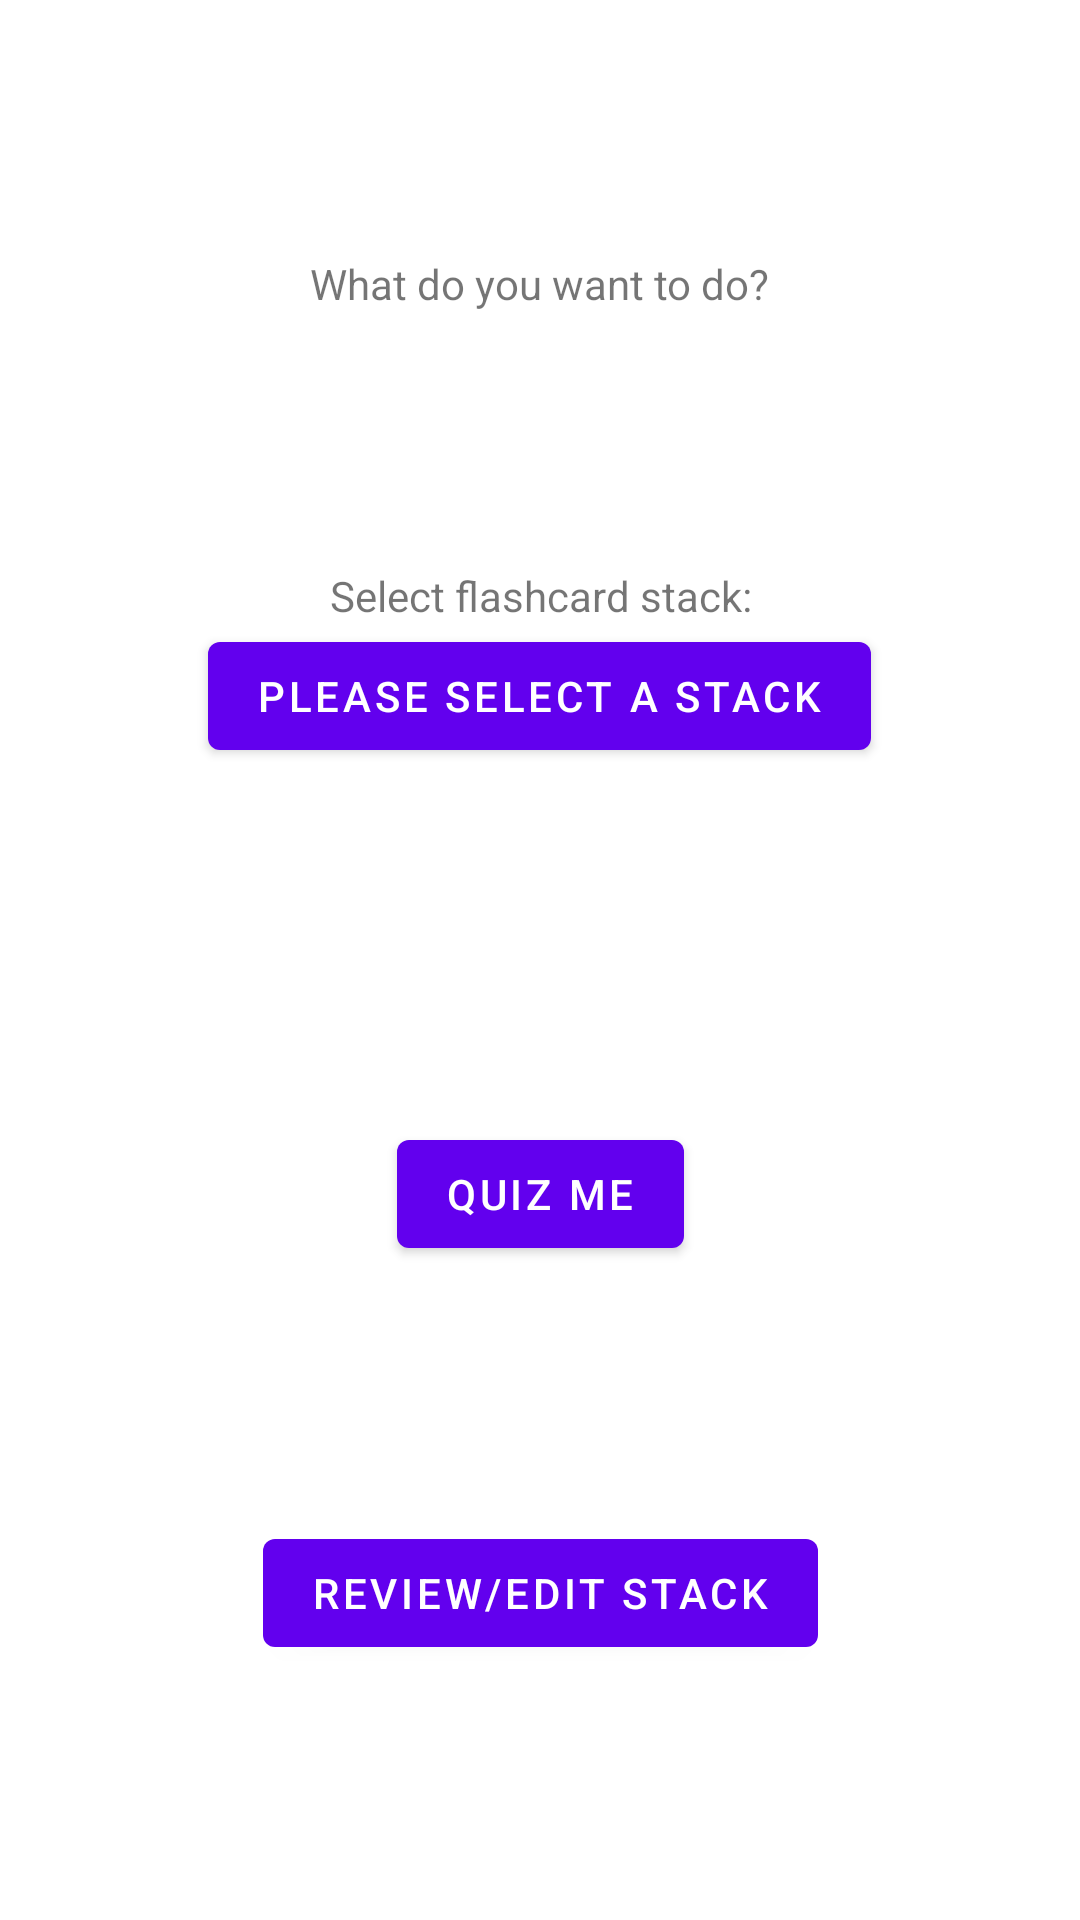

This screen was rendered from an Android layout file. Write that file and the resources it references.
<!-- AndroidManifest.xml: application theme Theme.SmartFlashCards -->
<!-- res/layout/fragment_first.xml -->
<?xml version="1.0" encoding="utf-8"?>
<androidx.constraintlayout.widget.ConstraintLayout xmlns:android="http://schemas.android.com/apk/res/android"
    xmlns:app="http://schemas.android.com/apk/res-auto"
    xmlns:tools="http://schemas.android.com/tools"
    android:layout_width="match_parent"
    android:layout_height="match_parent"
    tools:context=".FirstFragment">

    <TextView
        android:id="@+id/textview_first"
        android:layout_width="wrap_content"
        android:layout_height="wrap_content"
        android:text="@string/hello_first_fragment"
        app:layout_constraintBottom_toTopOf="@id/stack_selection"
        app:layout_constraintEnd_toEndOf="parent"
        app:layout_constraintStart_toStartOf="parent"
        app:layout_constraintTop_toTopOf="parent" />

    <LinearLayout
        android:id="@+id/stack_selection"
        android:layout_width="match_parent"
        android:layout_height="100dp"
        app:layout_constraintBottom_toTopOf="@id/button_quizme"
        app:layout_constraintEnd_toEndOf="parent"
        app:layout_constraintStart_toStartOf="parent"
        app:layout_constraintTop_toBottomOf="@id/textview_first"
        android:gravity="center_horizontal"
        android:orientation="vertical">
        <TextView
            android:id="@+id/stack_selection_prompt"
            android:layout_width="match_parent"
            android:layout_height="wrap_content"
            android:gravity="center_horizontal"
            android:text="@string/stack_selection_prompt"/>
        <Button
            android:id="@+id/button_select_stack"
            android:layout_width="wrap_content"
            android:layout_height="wrap_content"
            android:gravity="center"
            android:text="@string/loadStackButton_noStackSelected"/>
    </LinearLayout>


    <Button
        android:id="@+id/button_quizme"
        android:layout_width="wrap_content"
        android:layout_height="wrap_content"
        android:text="@string/quizmeButton"
        app:layout_constraintBottom_toTopOf="@id/button_view_cards"
        app:layout_constraintEnd_toEndOf="parent"
        app:layout_constraintStart_toStartOf="parent"
        app:layout_constraintTop_toBottomOf="@id/stack_selection" />

    <Button
        android:id="@+id/button_view_cards"
        android:layout_width="wrap_content"
        android:layout_height="wrap_content"
        android:text="@string/reviewStackButton"
        app:layout_constraintBottom_toBottomOf="parent"
        app:layout_constraintEnd_toEndOf="parent"
        app:layout_constraintStart_toStartOf="parent"
        app:layout_constraintTop_toBottomOf="@id/button_quizme" />
</androidx.constraintlayout.widget.ConstraintLayout>
<!-- resources referenced by this layout -->
<resources>
  <string name="hello_first_fragment">What do you want to do?</string>
  <string name="loadStackButton_noStackSelected">Please Select a Stack</string>
  <string name="quizmeButton">Quiz Me</string>
  <string name="reviewStackButton">Review/Edit Stack</string>
  <string name="stack_selection_prompt">Select flashcard stack:</string>
  <style name="Theme.SmartFlashCards" parent="Theme.MaterialComponents.DayNight.DarkActionBar">
          
          <item name="colorPrimary">@color/purple_500</item>
          <item name="colorPrimaryVariant">@color/purple_700</item>
          <item name="colorOnPrimary">@color/white</item>
          
          <item name="colorSecondary">@color/teal_200</item>
          <item name="colorSecondaryVariant">@color/teal_700</item>
          <item name="colorOnSecondary">@color/black</item>
          
          <item name="android:statusBarColor" tools:targetApi="l">?attr/colorPrimaryVariant</item>
          
      </style>
  <!-- not gathered from this repository: default colours our renderer supplied (Android Studio template values) -->
  <color name="purple_500">#FF6200EE</color>
  <color name="purple_700">#FF3700B3</color>
  <color name="teal_200">#FF03DAC5</color>
  <color name="teal_700">#FF018786</color>
  <color name="black">#FF000000</color>
  <color name="white">#FFFFFFFF</color>
</resources>
